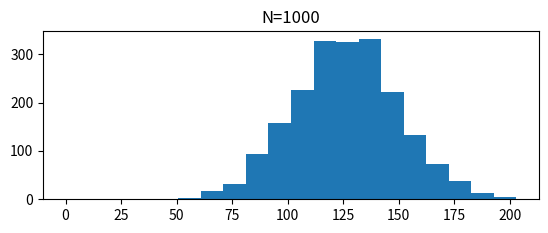

Generate this figure with matplotlib:

import numpy as np
import matplotlib.pyplot as plt
import random
import scipy.stats as stats

def krok(p,q):
    a=np.random.rand() #a in range [0,1)
    if a<p:
        return 1
    elif a<p+q:
        return -1
    else:
        return 0

def spacer(W0, N, p, q):
    pozycja=np.zeros([N+1,1])
    pozycja[0]=W0
    for i in range(1,N+1):
        pozycja[i]=pozycja[i-1]+krok(p,q)
    return pozycja


#plt.plot(spacer(25,1000,0.35,0.25), 'r.')
#plt.plot(spacer(25,1000,0.35,0.25), 'b.')
#plt.plot(spacer(25,1000,0.35,0.25), 'g.')
#plt.show()


n=2000
Wn=np.zeros([n,1])
for i in range(1,n):
    a=spacer(25,1000,0.35,0.25)
    Wn[i]=a[-1]


plt.subplot(2,1,1)
plt.title('N=1000')
plt.hist(Wn,20)
plt.show()


pvalue=stats.normaltest(Wn)[1]
if (pvalue>0.05): print('rozkład normalny. pvalue: ', pvalue)
else: print('NIE rozkład normalny. pvalue: ', pvalue)

normalny=stats.norm(np.mean(Wn),np.std(Wn))
print(stats.kstest(Wn,normalny.cdf))

print(sum(Wn)/n)
print(25+1000*(0.35-0.25))
